Run: headless pygame with SDL's dummy video driver; simulated clock (each Clock.tick advances the game by its frame time, no real sleeping); random seed 0; keys injected as events and as key.get_pressed() state; no mouse input.
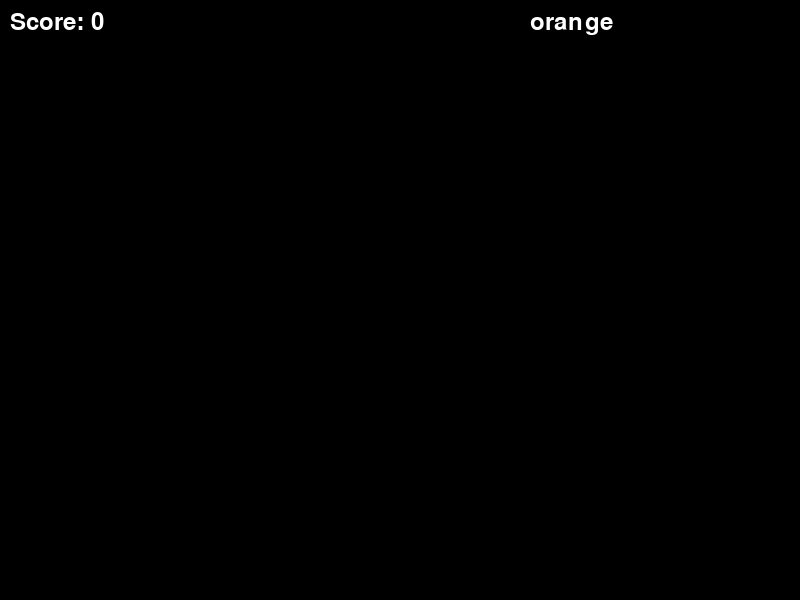
Frame 1 of 4 · flips 1–60 · no input
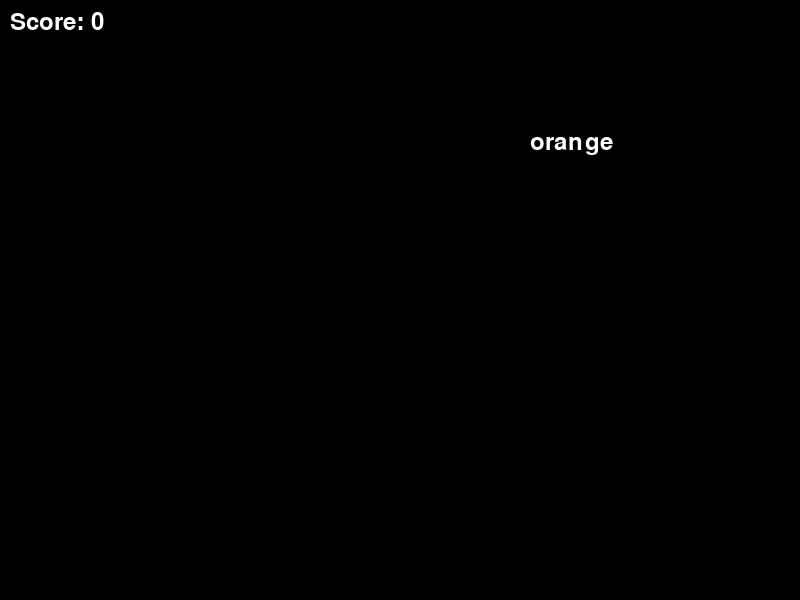
Frame 2 of 4 · flips 61–180 · tapped SPACE, RETURN · held RIGHT (→), D
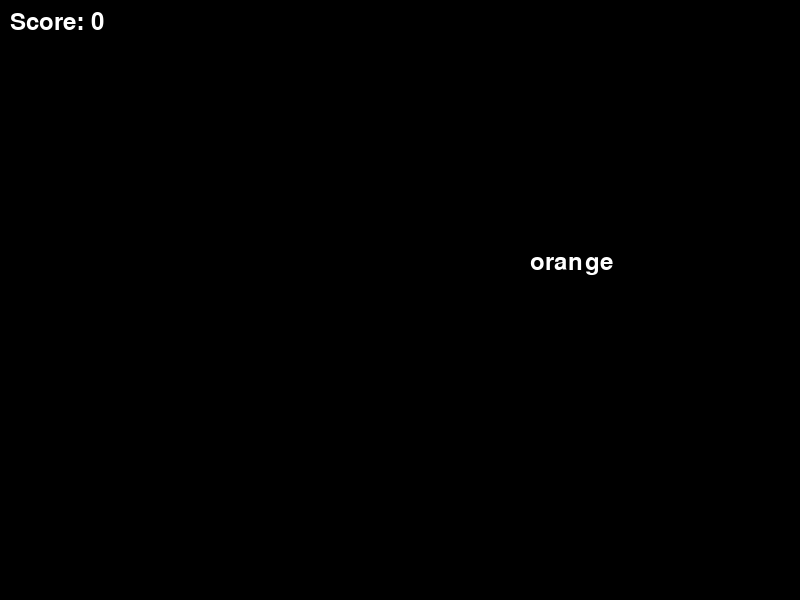
Frame 3 of 4 · flips 181–300 · held DOWN (↓), S
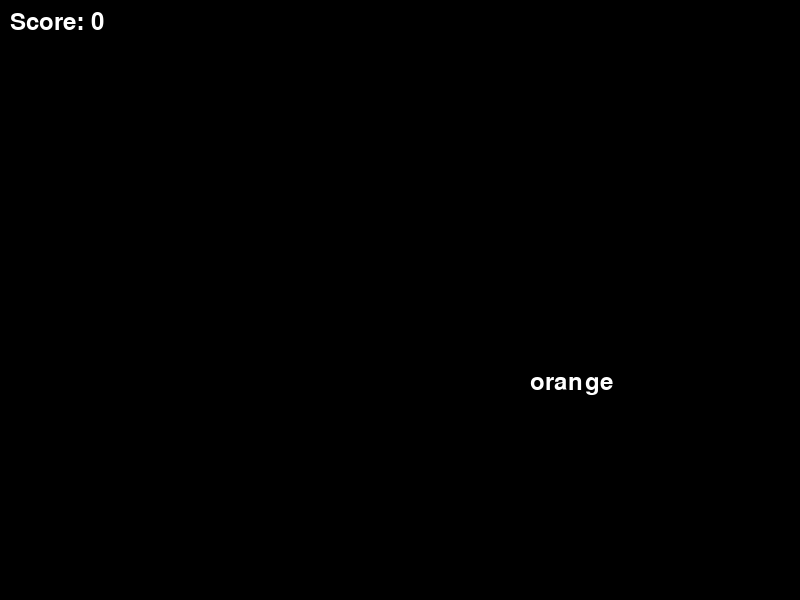
Frame 4 of 4 · flips 301–420 · held LEFT (←), A, UP (↑), W

The pygame program that drew these frames:

import pygame
import random
import time

pygame.init()
screen = pygame.display.set_mode((800, 600))
pygame.display.set_caption("Typing Game")
font = pygame.font.Font(None, 36)

word_list = ["apple", "banana", "cherry", "orange", "pear"]

class Word:
    def __init__(self, text):
        self.text = text
        self.x = random.randint(100, 700)
        self.y = -50
        self.speed = random.randint(1, 5)

    def move(self):
        self.y += self.speed

    def draw(self):
        text_surface = font.render(self.text, True, (255, 255, 255))
        screen.blit(text_surface, (self.x, self.y))

def word_hit_ground(word):
    return word.y > 550

def new_word():
    word_text = random.choice(word_list)
    return Word(word_text)

clock = pygame.time.Clock()
score = 0
game_over = False
current_word = new_word()

while not game_over:
    for event in pygame.event.get():
        if event.type == pygame.QUIT:
            game_over = True
        elif event.type == pygame.KEYDOWN:
            if event.unicode == current_word.text[0]:
                current_word.text = current_word.text[1:]
                if not current_word.text:
                    score += 1
                    current_word = new_word()

    screen.fill((0, 0, 0))
    current_word.move()
    current_word.draw()

    if word_hit_ground(current_word):
        game_over = True

    score_text = font.render("Score: {}".format(score), True, (255, 255, 255))
    screen.blit(score_text, (10, 10))

    pygame.display.flip()
    clock.tick(60)
